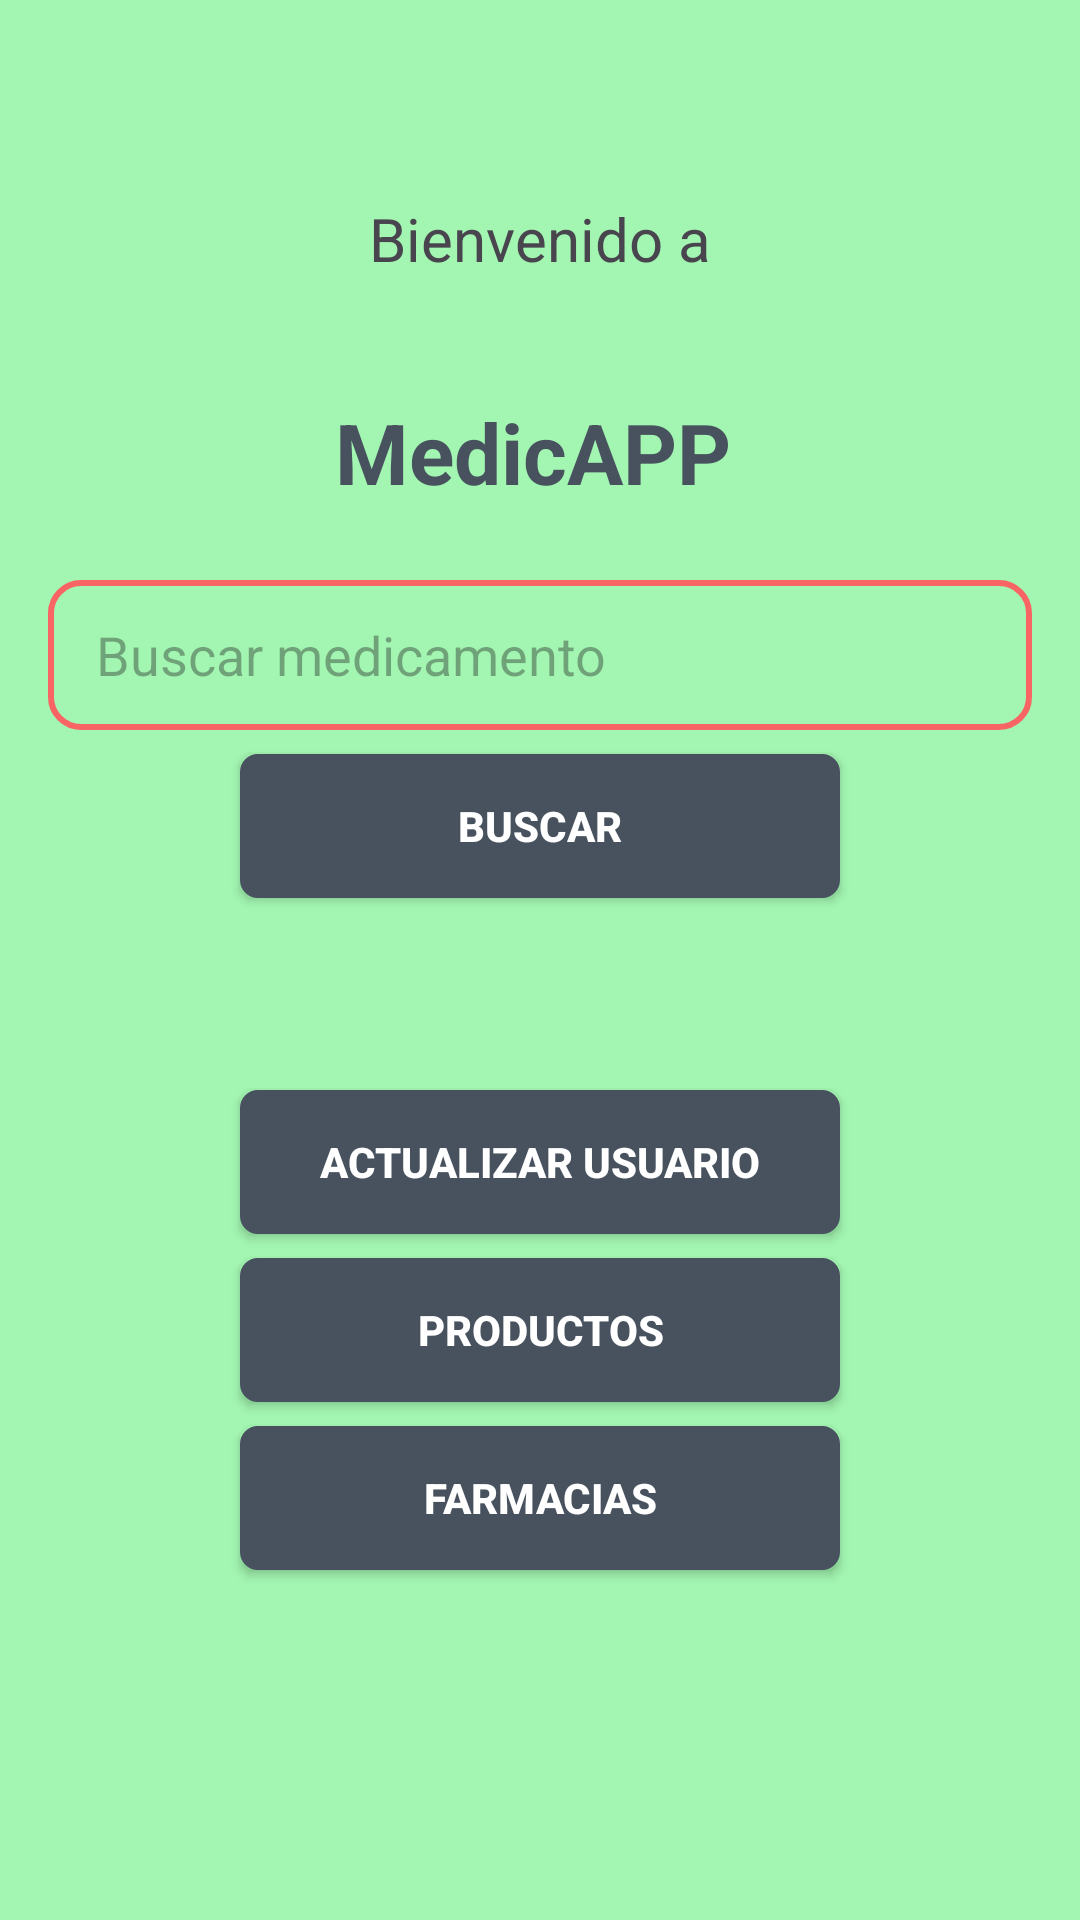

This screen was rendered from an Android layout file. Write that file and the resources it references.
<!-- AndroidManifest.xml: application theme Theme.Medicapp -->
<!-- res/layout/activity_bienvenido.xml -->
<?xml version="1.0" encoding="utf-8"?>
<androidx.constraintlayout.widget.ConstraintLayout xmlns:android="http://schemas.android.com/apk/res/android"
    xmlns:app="http://schemas.android.com/apk/res-auto"
    xmlns:tools="http://schemas.android.com/tools"
    android:id="@+id/main"
    android:layout_width="match_parent"
    android:layout_height="match_parent"
    android:background="@color/primario"
    android:paddingTop="16dp"
    tools:context=".BienvenidoActivity">

    <TextView
        android:id="@+id/textViewNombreUsuario"
        android:layout_width="wrap_content"
        android:layout_height="wrap_content"
        android:layout_marginTop="50dp"
        android:text="Bienvenido a"
        android:textSize="20sp"
        app:layout_constraintEnd_toEndOf="parent"
        app:layout_constraintStart_toStartOf="parent"
        app:layout_constraintTop_toTopOf="parent" />

    <ImageView
        android:id="@+id/imageView2"
        android:layout_width="wrap_content"
        android:layout_height="wrap_content"
        android:layout_marginTop="7dp"
        android:rotation="25"
        app:layout_constraintEnd_toEndOf="parent"
        app:layout_constraintStart_toStartOf="parent"
        app:layout_constraintTop_toBottomOf="@+id/textViewNombreUsuario"
        app:srcCompat="@drawable/logo" />

    <TextView
        android:id="@+id/textView5"
        android:layout_width="wrap_content"
        android:layout_height="wrap_content"
        android:layout_marginTop="32dp"
        android:text="MedicAPP"
        android:textColor="@color/secundario"
        android:textSize="28sp"
        android:textStyle="bold"
        app:layout_constraintEnd_toEndOf="parent"
        app:layout_constraintHorizontal_bias="0.49"
        app:layout_constraintStart_toStartOf="parent"
        app:layout_constraintTop_toBottomOf="@+id/imageView2" />

    <Button
        android:id="@+id/btnBuscarProducto"
        android:layout_width="200dp"
        android:layout_height="wrap_content"
        android:layout_marginTop="8dp"
        android:background="@drawable/boton"
        android:text="Buscar"
        android:textColor="@color/white"
        android:textSize="14sp"
        android:textStyle="bold"
        app:layout_constraintEnd_toEndOf="parent"
        app:layout_constraintHorizontal_bias="0.501"
        app:layout_constraintStart_toStartOf="parent"
        app:layout_constraintTop_toBottomOf="@+id/txtBuscarProducto" />

    <EditText
        android:id="@+id/txtBuscarProducto"
        android:layout_width="match_parent"
        android:layout_height="50dp"
        android:layout_marginStart="16dp"
        android:layout_marginTop="24dp"
        android:layout_marginEnd="16dp"
        android:background="@drawable/caja"
        android:ems="10"
        android:hint="Buscar medicamento"
        android:inputType="text"
        android:paddingStart="16dp"
        android:textColor="@color/secundario"
        app:layout_constraintEnd_toEndOf="parent"
        app:layout_constraintHorizontal_bias="0.0"
        app:layout_constraintStart_toStartOf="parent"
        app:layout_constraintTop_toBottomOf="@+id/textView5" />

    <Button
        android:id="@+id/Actualizar_Datos"
        android:layout_width="200dp"
        android:layout_height="wrap_content"
        android:layout_marginTop="64dp"
        android:background="@drawable/boton"
        android:text="ACTUALIZAR USUARIO"
        android:textColor="@color/white"
        android:textSize="14sp"
        android:textStyle="bold"
        app:layout_constraintEnd_toEndOf="parent"
        app:layout_constraintStart_toStartOf="parent"
        app:layout_constraintTop_toBottomOf="@+id/btnBuscarProducto" />

    <Button
        android:id="@+id/btnProductos"
        android:layout_width="200dp"
        android:layout_height="wrap_content"
        android:layout_marginTop="8dp"
        android:text="PRODUCTOS"
        android:textColor="@color/white"
        android:textSize="14sp"
        android:textStyle="bold"
        android:background="@drawable/boton"
        app:layout_constraintEnd_toEndOf="parent"
        app:layout_constraintStart_toStartOf="parent"
        app:layout_constraintTop_toBottomOf="@+id/Actualizar_Datos" />

    <Button
        android:id="@+id/btnFarmacias"
        android:layout_width="200dp"
        android:layout_height="wrap_content"
        android:layout_marginTop="8dp"
        android:text="FARMACIAS"
        android:textColor="@color/white"
        android:textSize="14sp"
        android:textStyle="bold"
        android:background="@drawable/boton"
        app:layout_constraintEnd_toEndOf="parent"
        app:layout_constraintStart_toStartOf="parent"
        app:layout_constraintTop_toBottomOf="@+id/btnProductos" />
</androidx.constraintlayout.widget.ConstraintLayout>
<!-- resources referenced by this layout -->
<resources>
  <color name="primario">#A3F6B2</color>
  <color name="secundario">#47525E</color>
  <color name="white">#FFFFFFFF</color>
  <!-- drawable boton (drawable) -->
  <?xml version="1.0" encoding="utf-8"?>
  <shape xmlns:android="http://schemas.android.com/apk/res/android">
      <stroke android:color="@color/secundario" android:width="2dp"/>
      <solid android:color="@color/secundario"/>
      <corners android:radius="5dp"/>
  </shape>
  <!-- drawable caja (drawable) -->
  <?xml version="1.0" encoding="utf-8"?>
  <selector xmlns:android="http://schemas.android.com/apk/res/android">
  
  
      <item android:state_enabled="true" android:state_focused="true">
          <shape android:shape="rectangle">
              <stroke android:color="#F96464" android:width="2dp"/>
              <solid android:color="@color/white"/>
              <corners android:radius="10dp"/>
          </shape>
      </item>
  
      <item android:state_enabled="true">
          <shape android:shape="rectangle">
              <stroke android:color="#F96464" android:width="2dp"/>
              <solid android:color="#A3F6B1"/>
              <corners android:radius="10dp"/>
          </shape>
      </item>
  
  </selector>
  <style name="Theme.Medicapp" parent="Base.Theme.Medicapp" />
  <style name="Base.Theme.Medicapp" parent="Theme.Material3.DayNight.NoActionBar">
          
          
      </style>
</resources>
